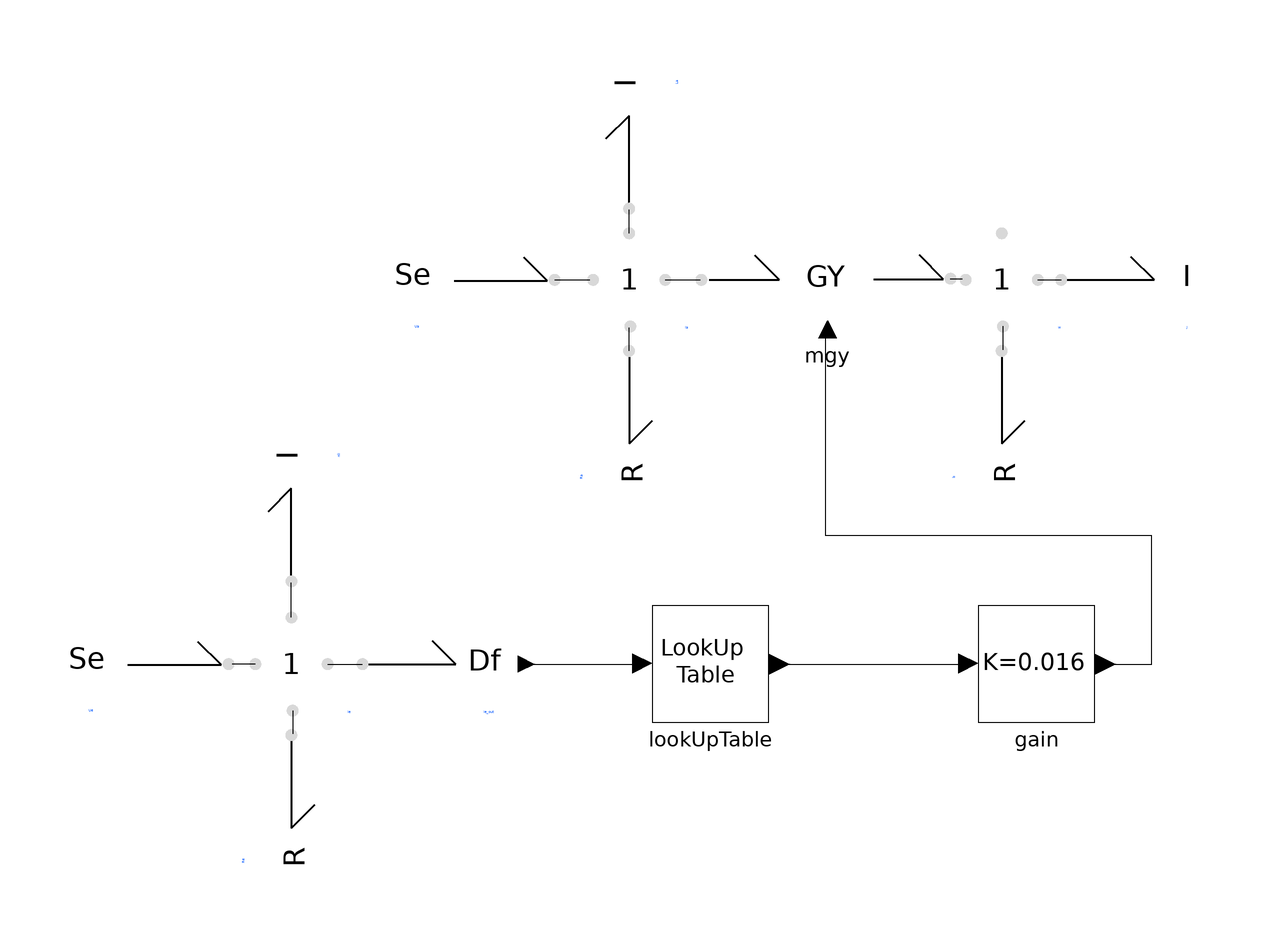

The component connection diagram of the Modelica model below, drawn from its own Placement and Line annotations.

model SepExcMotor
          DSFLib.BondGraph.Examples.SepExcMotor.NLI nli(f_Table = {0, 3, 6, 9, 12, 15}, p_Table = {0, 200, 380, 480, 530, 545}) annotation(
            Placement(visible = true, transformation(origin = {-58, 2}, extent = {{-10, -10}, {10, 10}}, rotation = 90)));
          DSFLib.BondGraph.Components.Basic.J1 ie annotation(
            Placement(visible = true, transformation(origin = {-58, -24}, extent = {{-10, -10}, {10, 10}}, rotation = 0)));
          DSFLib.BondGraph.Components.Basic.Se Ue(E = 184) annotation(
            Placement(visible = true, transformation(origin = {-84, -24}, extent = {{-10, -10}, {10, 10}}, rotation = 0)));
          DSFLib.BondGraph.Components.Basic.R Re(R = 25.2) annotation(
            Placement(visible = true, transformation(origin = {-58, -48}, extent = {{-10, -10}, {10, 10}}, rotation = -90)));
          DSFLib.BondGraph.Components.Basic.J1 ia annotation(
            Placement(visible = true, transformation(origin = {0, 42}, extent = {{-10, -10}, {10, 10}}, rotation = 0)));
          DSFLib.BondGraph.Components.Basic.Se Ua(E = 460) annotation(
            Placement(visible = true, transformation(origin = {-28, 42}, extent = {{-10, -10}, {10, 10}}, rotation = 0)));
          DSFLib.BondGraph.Components.Basic.R Ra(R = 0.05) annotation(
            Placement(visible = true, transformation(origin = {0, 18}, extent = {{-10, -10}, {10, 10}}, rotation = -90)));
          DSFLib.BondGraph.Components.Basic.I La(I = 0.003) annotation(
            Placement(visible = true, transformation(origin = {0, 66}, extent = {{-10, -10}, {10, 10}}, rotation = 90)));
          DSFLib.BondGraph.Components.Modulated.MGY mgy annotation(
            Placement(visible = true, transformation(origin = {34, 42}, extent = {{-10, -10}, {10, 10}}, rotation = 0)));
          DSFLib.BondGraph.Components.Basic.J1 w annotation(
            Placement(visible = true, transformation(origin = {64, 42}, extent = {{-10, -10}, {10, 10}}, rotation = 0)));
          DSFLib.BondGraph.Components.Basic.I J(I = 15) annotation(
            Placement(visible = true, transformation(origin = {86, 42}, extent = {{-10, -10}, {10, 10}}, rotation = 0)));
          DSFLib.BondGraph.Components.Basic.R b(R = 1.1) annotation(
            Placement(visible = true, transformation(origin = {64, 18}, extent = {{-10, -10}, {10, 10}}, rotation = -90)));
          DSFLib.ControlSystems.Blocks.Components.Gain gain(K = 0.016) annotation(
            Placement(visible = true, transformation(origin = {70, -24}, extent = {{-10, -10}, {10, 10}}, rotation = 0)));
          DSFLib.BondGraph.Components.Sensors.FlowSensor ie_out annotation(
            Placement(visible = true, transformation(origin = {-34, -24}, extent = {{-10, -10}, {10, 10}}, rotation = 0)));
          DSFLib.BondGraph.Examples.SepExcMotor.LookUpTable lookUpTable(u_Table = {0, 3, 6, 9, 12, 15}, y_Table = {0, 200, 380, 480, 530, 545}) annotation(
            Placement(visible = true, transformation(origin = {14, -24}, extent = {{-10, -10}, {10, 10}}, rotation = 0)));
        equation
          connect(Ua.bondCon, ia.bondCon1) annotation(
            Line(points = {{-12.8, 42}, {-6.8, 42}}));
          connect(ia.bondCon3, La.bondCon) annotation(
            Line(points = {{0, 50}, {0, 54}}));
          connect(ia.bondCon2, mgy.bondCon1) annotation(
            Line(points = {{6.2, 42}, {12.2, 42}}));
          connect(Ra.bondCon, ia.bondCon4) annotation(
            Line(points = {{0, 29.8}, {0, 33.8}}));
          connect(mgy.bondCon2, w.bondCon1) annotation(
            Line(points = {{55.2, 42.2}, {57.2, 42.2}}));
          connect(w.bondCon4, b.bondCon) annotation(
            Line(points = {{64.2, 34}, {64.2, 30}}));
          connect(w.bondCon2, J.bondCon) annotation(
            Line(points = {{70.2, 42}, {74.2, 42}}));
          connect(ie.bondCon4, Re.bondCon) annotation(
            Line(points = {{-57.8, -32}, {-57.8, -36}}));
          connect(ie.bondCon1, Ue.bondCon) annotation(
            Line(points = {{-64.2, -24}, {-68.2, -24}}));
          connect(gain.y, mgy.u) annotation(
            Line(points = {{81.8, -24}, {89.8, -24}, {89.8, -2}, {33.8, -2}, {33.8, 34}}));
          connect(ie.bondCon2, ie_out.bondCon) annotation(
            Line(points = {{-51.8, -24}, {-45.8, -24}}));
          connect(ie.bondCon3, nli.bondCon) annotation(
            Line(points = {{-58, -16}, {-58, -10}}));
          connect(ie_out.y, lookUpTable.u) annotation(
            Line(points = {{-17.6, -24}, {2.4, -24}}));
          connect(lookUpTable.y, gain.u) annotation(
            Line(points = {{25.8, -24}, {57.8, -24}}));
          annotation(
            Diagram);
        end SepExcMotor;